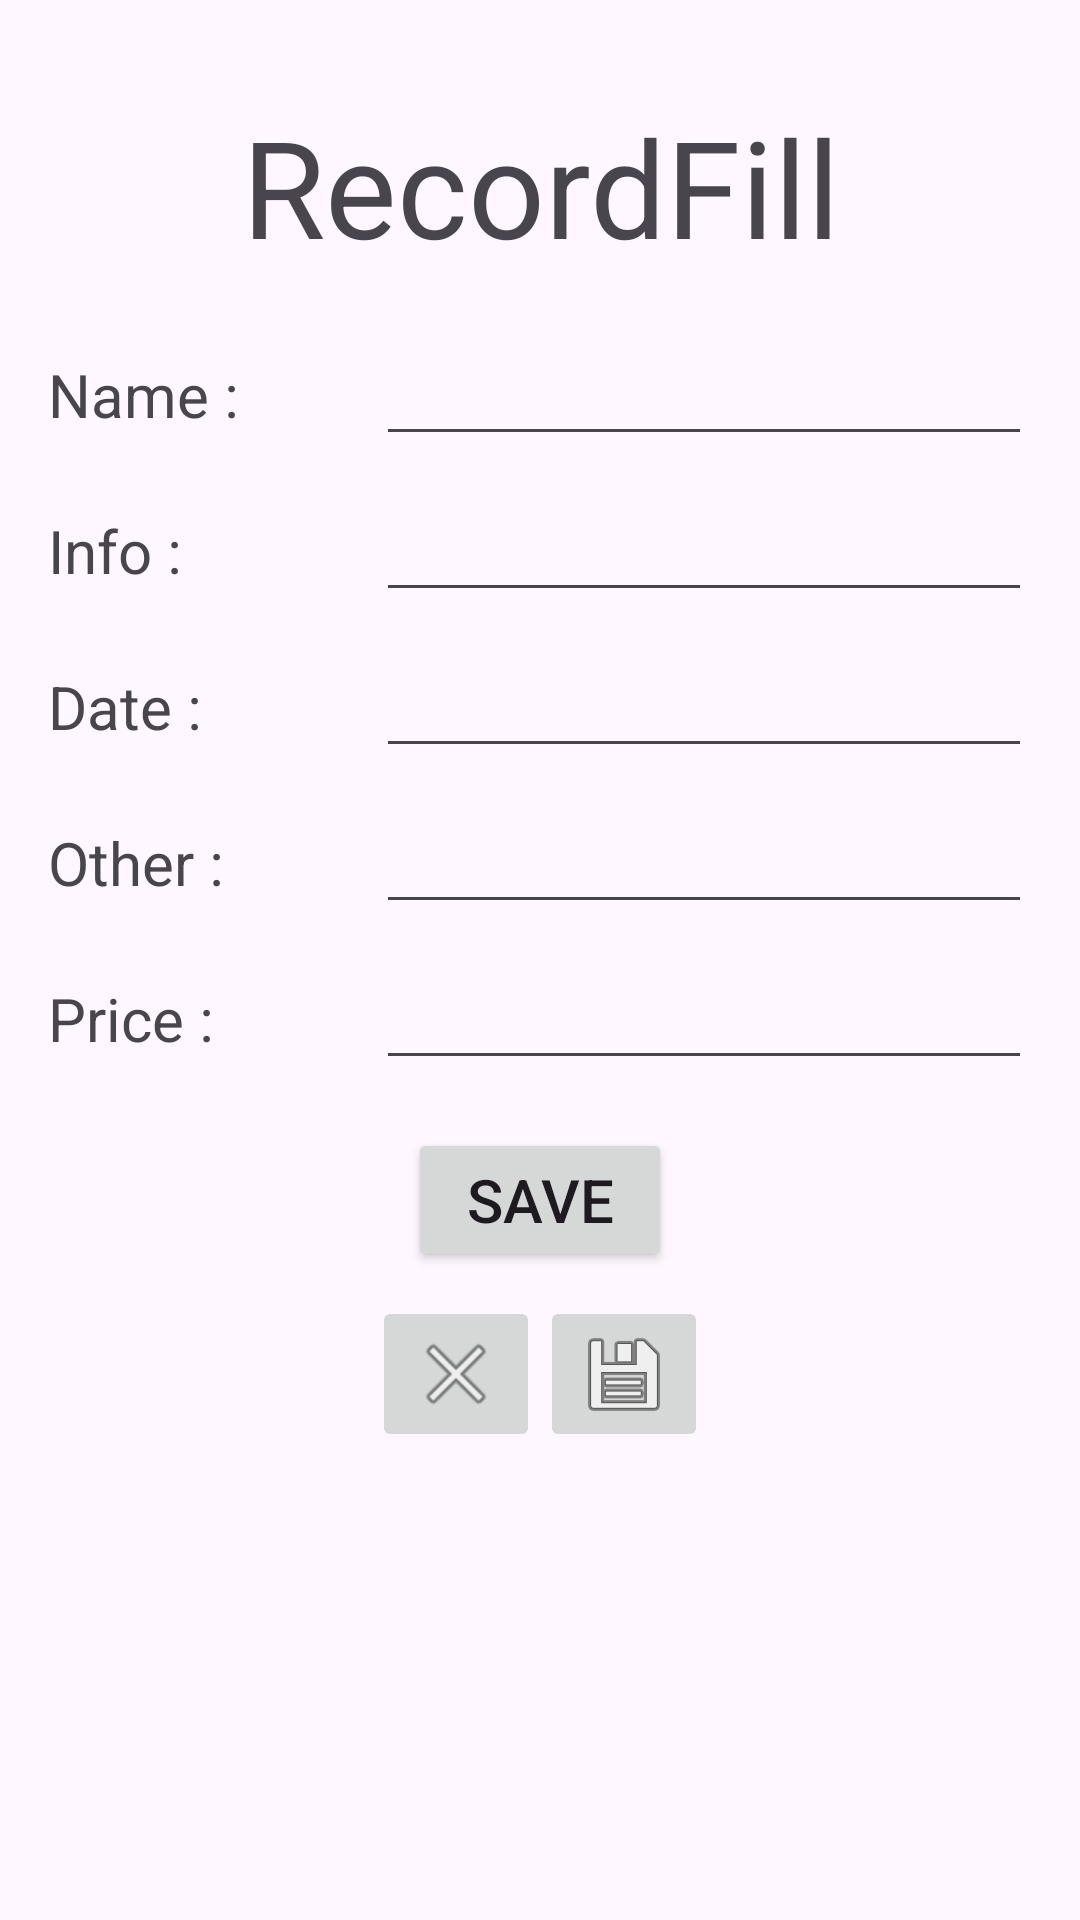

Here is an Android app screen rendered from its layout file. Give the layout XML and the strings, colors and styles it references.
<!-- AndroidManifest.xml: application theme Theme.SmartSpend -->
<!-- res/layout/activity_maintableinsertdata.xml -->
<?xml version="1.0" encoding="utf-8"?>
<androidx.constraintlayout.widget.ConstraintLayout xmlns:android="http://schemas.android.com/apk/res/android"
    xmlns:app="http://schemas.android.com/apk/res-auto"
    xmlns:tools="http://schemas.android.com/tools"
    android:id="@+id/main"
    android:layout_width="match_parent"
    android:layout_height="match_parent"
    tools:context=".maintableinsertdata">

    <ScrollView
        android:layout_width="0dp"
        android:layout_height="0dp"
        app:layout_constraintStart_toStartOf="parent"
        app:layout_constraintEnd_toEndOf="parent"
        app:layout_constraintTop_toTopOf="parent"
        app:layout_constraintBottom_toBottomOf="parent">

        <LinearLayout
            android:layout_width="match_parent"
            android:layout_height="wrap_content"
            android:orientation="vertical"
            android:padding="16dp"
            tools:ignore="ExtraText">

            <TextView
                android:id="@+id/textView"
                android:layout_width="wrap_content"
                android:layout_height="wrap_content"
                android:layout_gravity="center"
                android:layout_marginTop="16dp"
                android:text="RecordFill"
                android:textAlignment="center"
                android:textSize="45sp" />

            
            <LinearLayout
                android:layout_width="match_parent"
                android:layout_height="wrap_content"
                android:orientation="horizontal"
                android:layout_marginTop="16dp">

                <TextView
                    android:id="@+id/textView9"
                    android:layout_width="0dp"
                    android:layout_height="wrap_content"
                    android:layout_weight="1"
                    android:text="Name :"
                    android:textSize="20sp" />

                <EditText
                    android:id="@+id/editTextText"
                    android:layout_width="0dp"
                    android:layout_height="wrap_content"
                    android:layout_weight="2"
                    android:inputType="text"
                    android:textAlignment="center"
                    android:textSize="20sp"
                    tools:ignore="SpeakableTextPresentCheck" />
            </LinearLayout>

            
            <LinearLayout
                android:layout_width="match_parent"
                android:layout_height="wrap_content"
                android:orientation="horizontal"
                android:layout_marginTop="8dp">

                <TextView
                    android:id="@+id/textView4"
                    android:layout_width="0dp"
                    android:layout_height="wrap_content"
                    android:layout_weight="1"
                    android:text="Info :"
                    android:textSize="20sp" />

                <EditText
                    android:id="@+id/editTextText2"
                    android:layout_width="0dp"
                    android:layout_height="wrap_content"
                    android:layout_weight="2"
                    android:inputType="text"
                    android:textAlignment="center"
                    android:textSize="20sp"
                    tools:ignore="SpeakableTextPresentCheck" />
            </LinearLayout>

            
            <LinearLayout
                android:layout_width="match_parent"
                android:layout_height="wrap_content"
                android:orientation="horizontal"
                android:layout_marginTop="8dp">

                <TextView
                    android:id="@+id/textView6"
                    android:layout_width="0dp"
                    android:layout_height="wrap_content"
                    android:layout_weight="1"
                    android:text="Date :"
                    android:textSize="20sp" />

                <EditText
                    android:id="@+id/editTextDate2"
                    android:layout_width="0dp"
                    android:layout_height="wrap_content"
                    android:layout_weight="2"
                    android:inputType="date"
                    android:textAlignment="center"
                    android:textSize="20sp"
                    tools:ignore="SpeakableTextPresentCheck,SpeakableTextPresentCheck" />
            </LinearLayout>

            
            <LinearLayout
                android:layout_width="match_parent"
                android:layout_height="wrap_content"
                android:orientation="horizontal"
                android:layout_marginTop="8dp">

                <TextView
                    android:id="@+id/textView5"
                    android:layout_width="0dp"
                    android:layout_height="wrap_content"
                    android:layout_weight="1"
                    android:text="Other :"
                    android:textSize="20sp" />

                <EditText
                    android:id="@+id/editTextText4"
                    android:layout_width="0dp"
                    android:layout_height="wrap_content"
                    android:layout_weight="2"
                    android:inputType="text"
                    android:textAlignment="center"
                    android:textSize="20sp"
                    tools:ignore="SpeakableTextPresentCheck" />
            </LinearLayout>

            
            <LinearLayout
                android:layout_width="match_parent"
                android:layout_height="wrap_content"
                android:orientation="horizontal"
                android:layout_marginTop="8dp">

                <TextView
                    android:id="@+id/textView7"
                    android:layout_width="0dp"
                    android:layout_height="wrap_content"
                    android:layout_weight="1"
                    android:text="Price :"
                    android:textSize="20sp" />

                <EditText
                    android:id="@+id/editTextNumber"
                    android:layout_width="0dp"
                    android:layout_height="wrap_content"
                    android:layout_weight="2"
                    android:inputType="number"
                    android:textAlignment="center"
                    android:textSize="20sp"
                    tools:ignore="SpeakableTextPresentCheck" />
            </LinearLayout>

            
            <Button
                android:id="@+id/button"
                android:layout_width="wrap_content"
                android:layout_height="wrap_content"
                android:layout_gravity="center"
                android:layout_marginTop="16dp"
                android:text="Save"
                android:textSize="20sp" />

            
            <LinearLayout
                android:layout_width="match_parent"
                android:layout_height="wrap_content"
                android:orientation="horizontal"
                android:layout_marginTop="8dp"
                android:gravity="center">

                <ImageButton
                    android:id="@+id/imageButton"
                    android:layout_width="wrap_content"
                    android:layout_height="wrap_content"
                    app:srcCompat="@android:drawable/ic_menu_close_clear_cancel"
                    android:contentDescription="Cancel" />

                <ImageButton
                    android:id="@+id/imageButton4"
                    android:layout_width="wrap_content"
                    android:layout_height="wrap_content"
                    app:srcCompat="@android:drawable/ic_menu_save"
                    android:contentDescription="Save" />
            </LinearLayout>

        </LinearLayout>
    </ScrollView>
</androidx.constraintlayout.widget.ConstraintLayout>
<!-- resources referenced by this layout -->
<resources>
  <style name="Theme.SmartSpend" parent="Base.Theme.SmartSpend" />
  <style name="Base.Theme.SmartSpend" parent="Theme.Material3.DayNight.NoActionBar">
          
          
      </style>
</resources>
